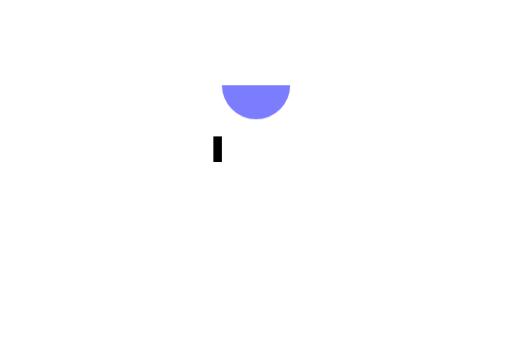
t = 0.00 s
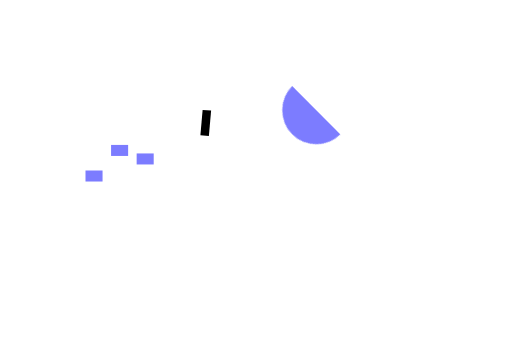
t = 0.50 s
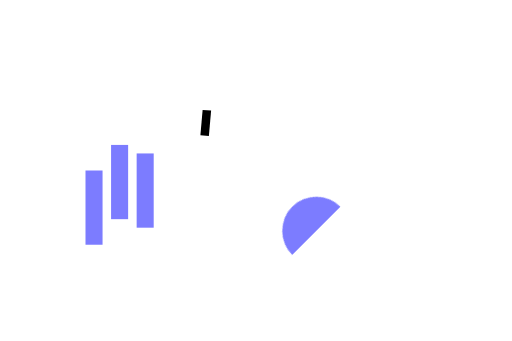
t = 1.50 s
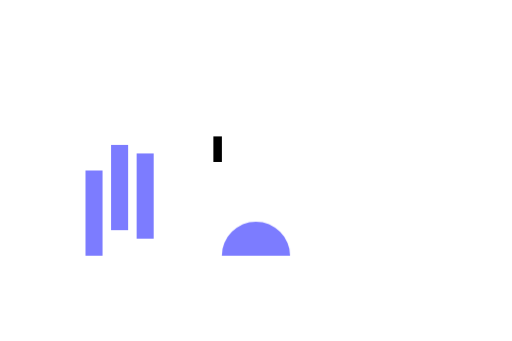
t = 2.00 s
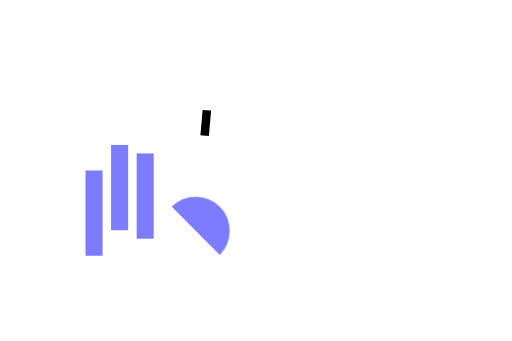
t = 2.50 s
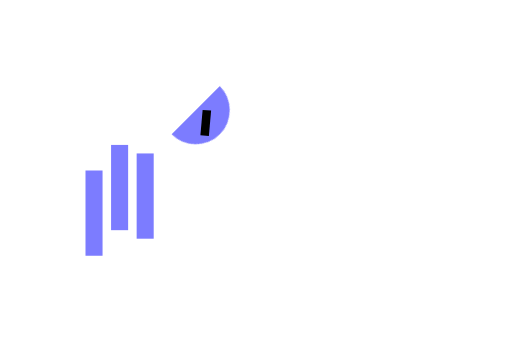
t = 3.50 s

The animated SVG that drew these frames (rendered in a browser with its animation timeline set to each time). Animation: 3 CSS @keyframes rules; one cycle of 4.00 s, repeats indefinitely.

<?xml version='1.0' encoding='UTF-8'?>
<svg xmlns="http://www.w3.org/2000/svg" width="600" height="400" viewBox="0 0 600 400">
  <style>
@keyframes growBar {
  0% { height: 0; }
  100% { height: 100px; }
}
@keyframes rotatePie {
  0% { transform: rotate(0deg); transform-origin: 50% 50%; }
  100% { transform: rotate(360deg); transform-origin: 50% 50%; }
}
@keyframes handWave {
  0%, 100% { transform: rotate(0deg); transform-origin: top right; }
  50% { transform: rotate(10deg); transform-origin: top right; }
}
.bar {
  fill: #7c7cff;
  animation: growBar 2s ease-in-out forwards;
}
.pie-slice {
  fill: #7c7cff;
  transform-origin: 300px 100px;
  animation: rotatePie 4s linear infinite;
}
.hand {
  fill: #000;
  animation: handWave 2s ease-in-out infinite;
}
</style>
  <rect x="100" y="200" width="20" height="50" class="bar"/>
  <rect x="130" y="170" width="20" height="80" class="bar"/>
  <rect x="160" y="180" width="20" height="70" class="bar"/>
  <path d="M300,100 L340,100 A40,40 0 1,1 260,100 Z" class="pie-slice"/>
  <rect x="250" y="160" width="10" height="30" class="hand"/>
</svg>
